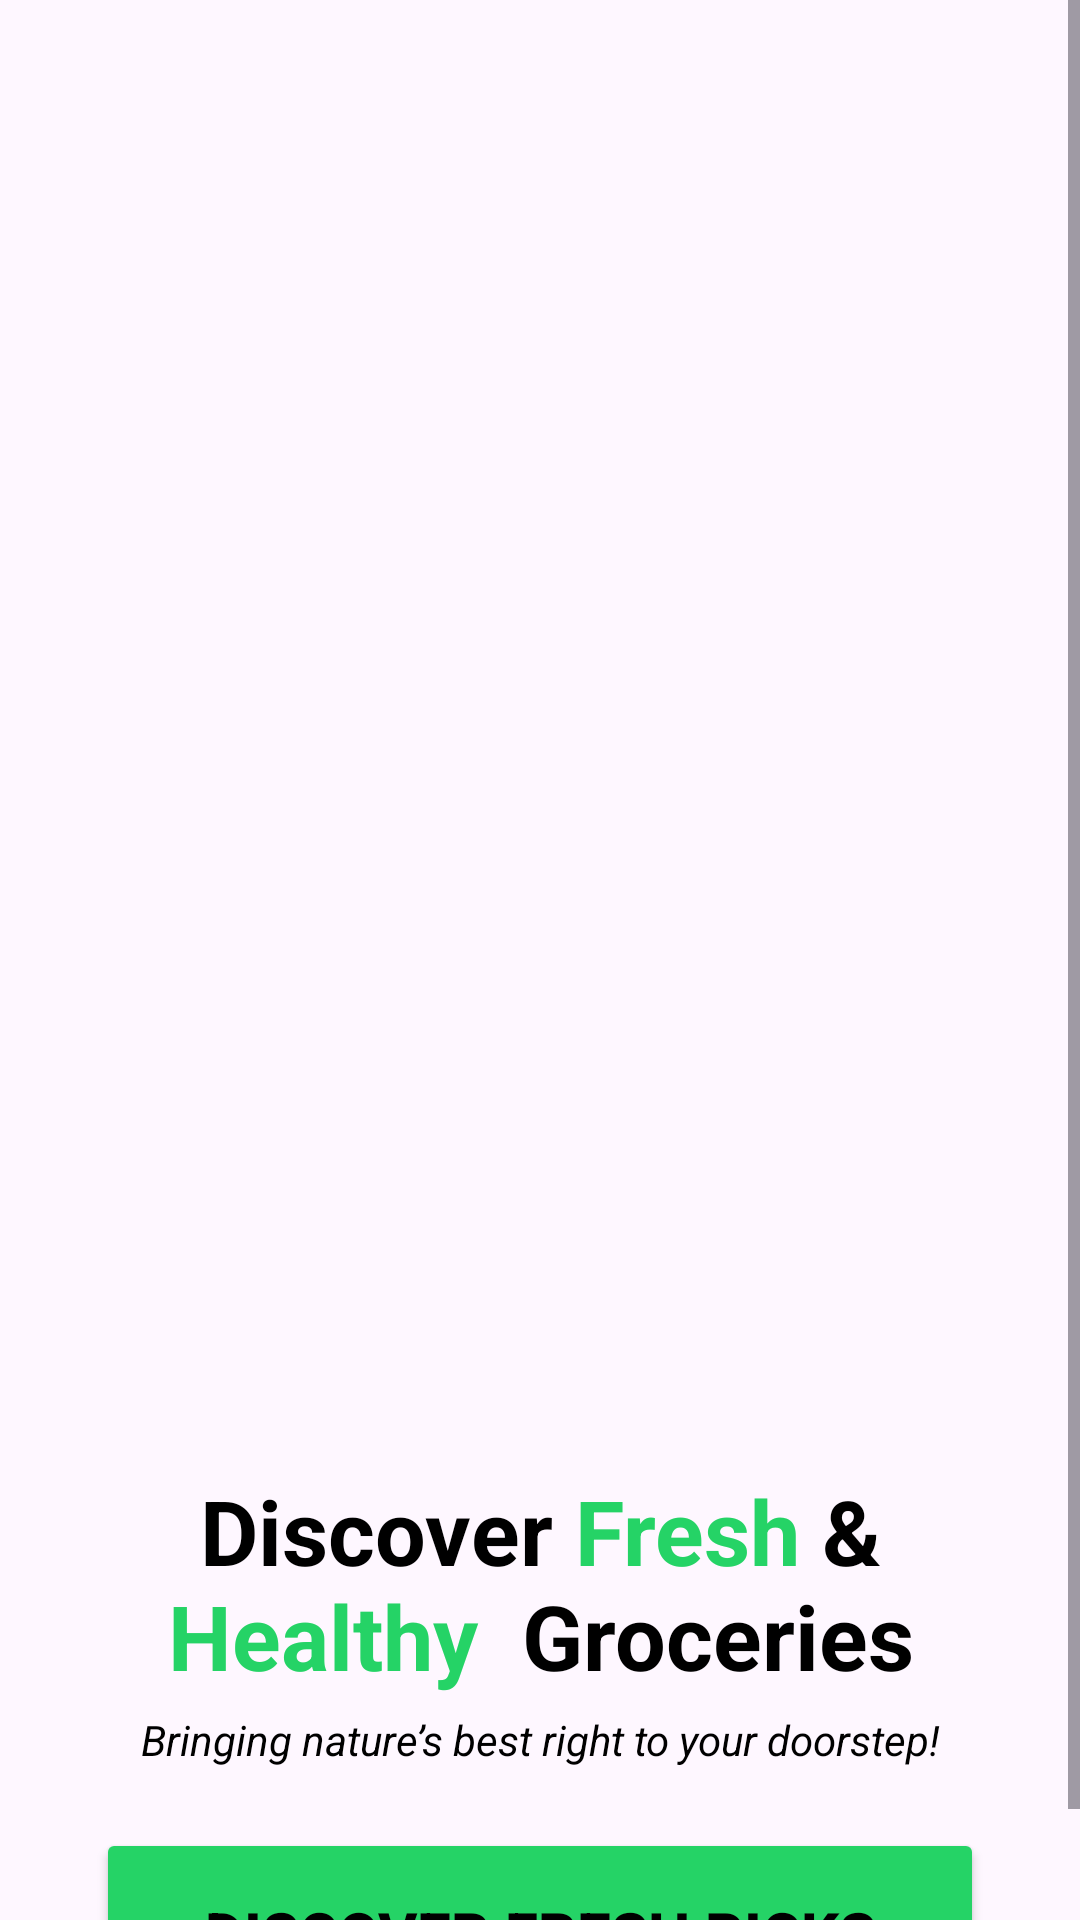

Produce the Android XML layout that renders to this screen, including the resource entries it uses.
<!-- AndroidManifest.xml: application theme Theme.GoviSevana -->
<!-- res/layout/activity_intro.xml -->
<androidx.constraintlayout.widget.ConstraintLayout xmlns:android="http://schemas.android.com/apk/res/android"
    xmlns:app="http://schemas.android.com/apk/res-auto"
    xmlns:tools="http://schemas.android.com/tools"
    android:id="@+id/main"
    android:layout_width="match_parent"
    android:layout_height="match_parent">

    <ScrollView
        android:layout_width="match_parent"
        android:layout_height="match_parent">

        <LinearLayout
            android:layout_width="match_parent"
            android:layout_height="wrap_content"
            android:orientation="vertical">

            <ImageView
                android:id="@+id/imageViewInfro1"
                android:layout_width="match_parent"
                android:layout_height="490dp"
                android:layout_margin="0dp"
                android:scaleType="centerCrop"
                app:srcCompat="@drawable/intro" />

            <TextView
                android:id="@+id/textViewInfro1"
                android:layout_width="match_parent"
                android:layout_height="wrap_content"
                android:layout_marginStart="40dp"
                android:layout_marginEnd="40dp"
                android:text="@string/intro_title"
                android:textAlignment="center"
                android:textColor="@color/black"
                android:textSize="30sp"
                android:textStyle="bold" />

            <TextView
                android:id="@+id/textViewInfro2"
                android:layout_width="match_parent"
                android:layout_height="wrap_content"
                android:layout_marginStart="40dp"
                android:layout_marginTop="5dp"
                android:layout_marginEnd="40dp"
                android:text="@string/intro_title2"
                android:textAlignment="center"
                android:textColor="@color/black"
                android:textSize="14sp"
                android:textStyle="italic" />

            <Button
                android:id="@+id/buttonIntro1"
                android:layout_width="match_parent"
                android:layout_height="70dp"
                android:layout_marginStart="32dp"
                android:layout_marginTop="20dp"
                android:layout_marginEnd="32dp"
                android:backgroundTint="@color/green"
                android:text="@string/intro_btn1"
                android:textColor="@color/black"
                android:textSize="20sp"
                android:textStyle="bold" />
        </LinearLayout>
    </ScrollView>


</androidx.constraintlayout.widget.ConstraintLayout>
<!-- resources referenced by this layout -->
<resources>
  <color name="black">#FF000000</color>
  <color name="green">#25D366</color>
  <string name="intro_btn1">"Discover Fresh Picks"</string>
  <string name="intro_title">"Discover<font color="#25D366"> Fresh</font> &amp;  <font color="#25D366"> Healthy</font>  Groceries"</string>
  <string name="intro_title2">"Bringing nature’s best right to your doorstep!"</string>
  <style name="Theme.GoviSevana" parent="Base.Theme.GoviSevana" />
  <style name="Base.Theme.GoviSevana" parent="Theme.Material3.DayNight.NoActionBar">
          
          
          <item name="android:windowIsTranslucent">true</item>
      </style>
</resources>
